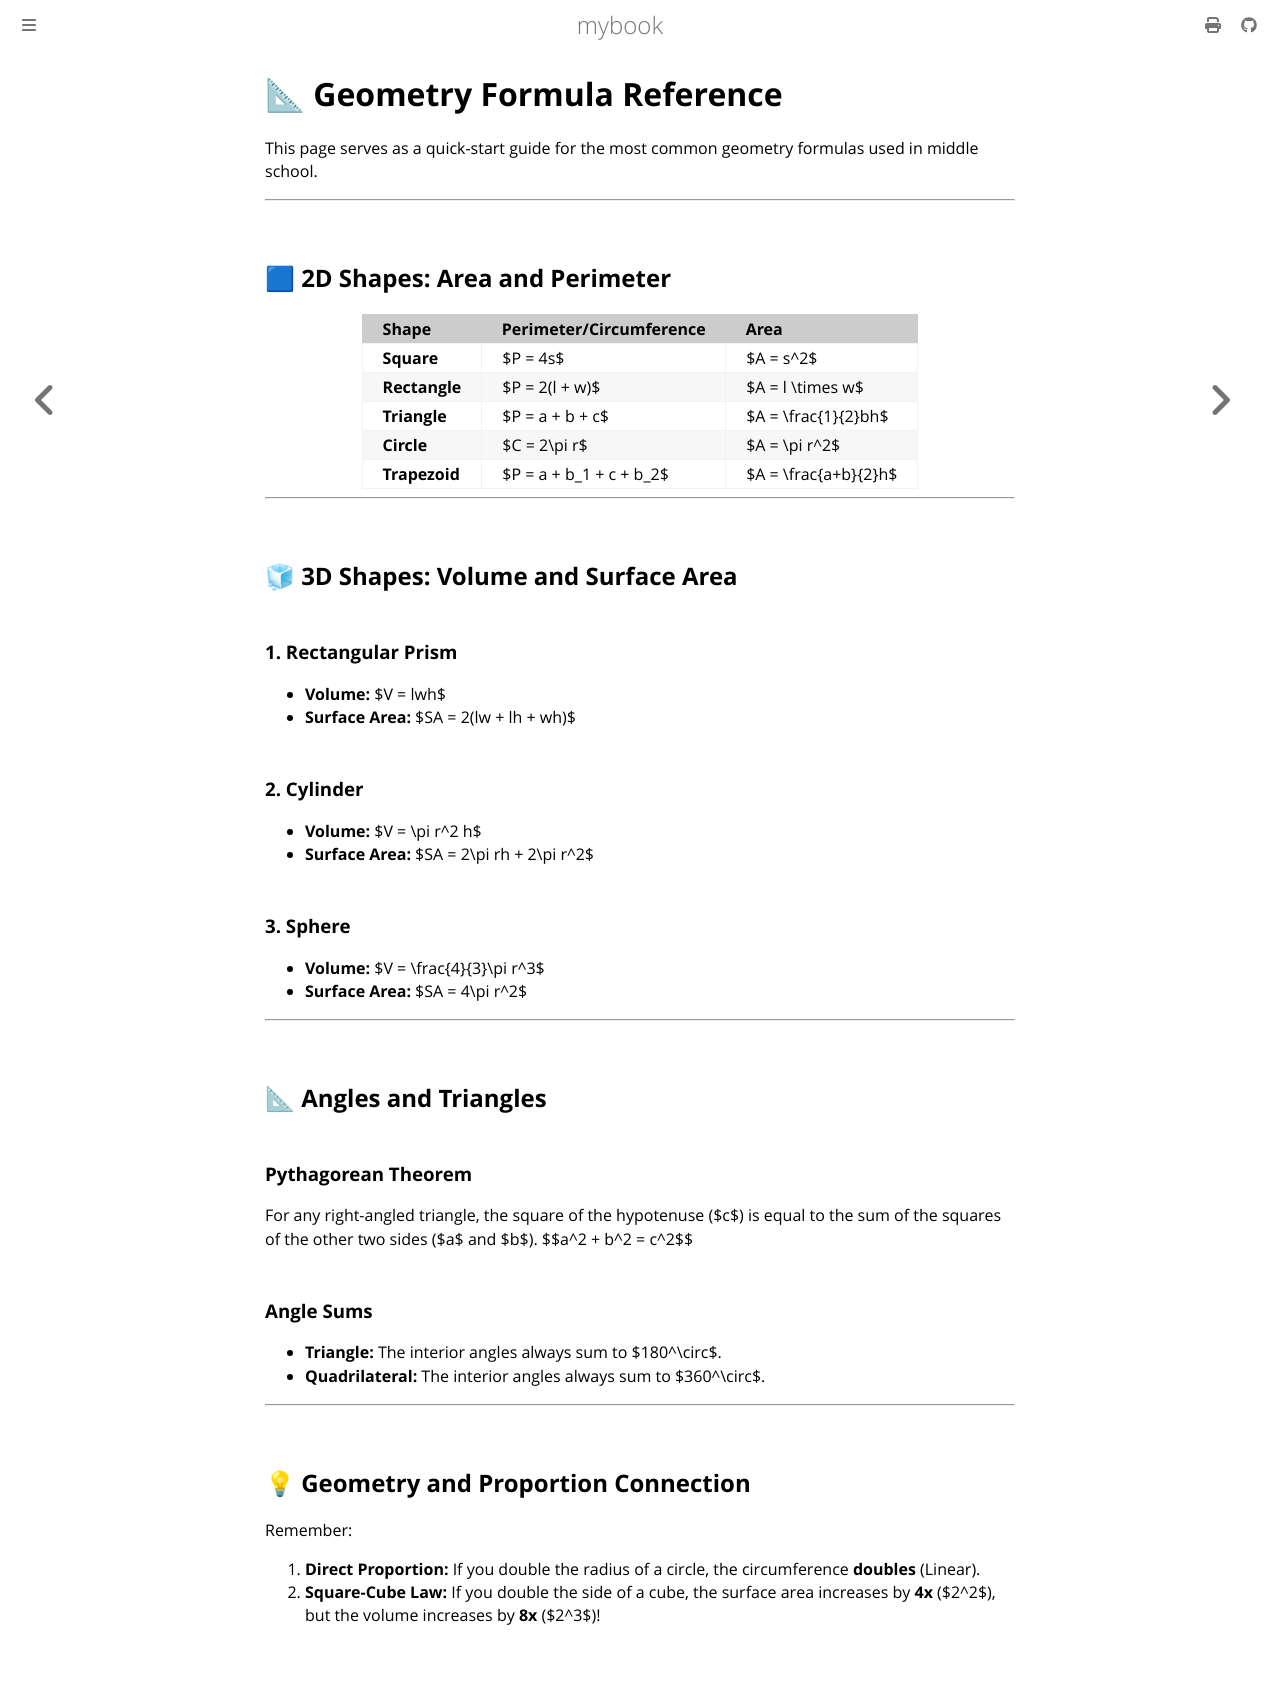

repository: mhabib12345/proportion-book · page: geometry.html · generator: mdbook

# 📐 Geometry Formula Reference

This page serves as a quick-start guide for the most common geometry formulas used in middle school.

---

## 🟦 2D Shapes: Area and Perimeter

| Shape | Perimeter/Circumference | Area |
| :--- | :--- | :--- |
| **Square** | $P = 4s$ | $A = s^2$ |
| **Rectangle** | $P = 2(l + w)$ | $A = l \times w$ |
| **Triangle** | $P = a + b + c$ | $A = \frac{1}{2}bh$ |
| **Circle** | $C = 2\pi r$ | $A = \pi r^2$ |
| **Trapezoid** | $P = a + b_1 + c + b_2$ | $A = \frac{a+b}{2}h$ |



---

## 🧊 3D Shapes: Volume and Surface Area

### 1. Rectangular Prism
* **Volume:** $V = lwh$
* **Surface Area:** $SA = 2(lw + lh + wh)$

### 2. Cylinder
* **Volume:** $V = \pi r^2 h$
* **Surface Area:** $SA = 2\pi rh + 2\pi r^2$



### 3. Sphere
* **Volume:** $V = \frac{4}{3}\pi r^3$
* **Surface Area:** $SA = 4\pi r^2$

---

## 📐 Angles and Triangles

### Pythagorean Theorem
For any right-angled triangle, the square of the hypotenuse ($c$) is equal to the sum of the squares of the other two sides ($a$ and $b$).
$$a^2 + b^2 = c^2$$



### Angle Sums
* **Triangle:** The interior angles always sum to $180^\circ$.
* **Quadrilateral:** The interior angles always sum to $360^\circ$.

---

## 💡 Geometry and Proportion Connection
Remember: 
1. **Direct Proportion:** If you double the radius of a circle, the circumference **doubles** (Linear).
2. **Square-Cube Law:** If you double the side of a cube, the surface area increases by **4x** ($2^2$), but the volume increases by **8x** ($2^3$)!
